Image classification data set "dataset_cnn" (VyetAnh/DATN_bellpepper on GitHub). Class labels (3): dry, healthy, wet.

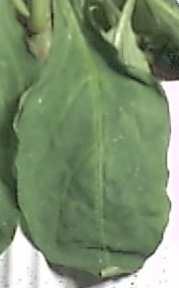
Label: wet

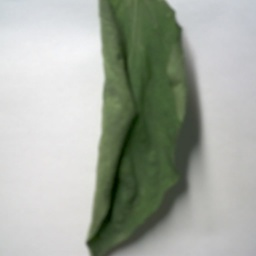
Label: wet

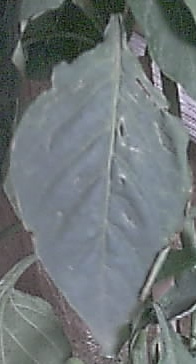
Label: healthy

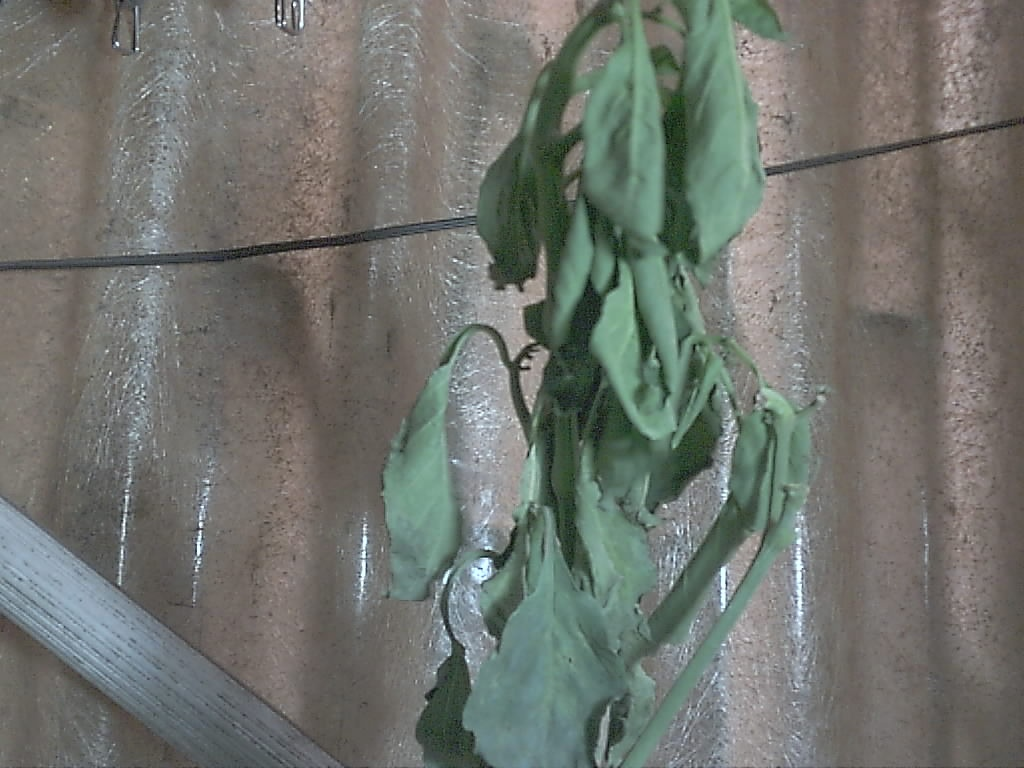
Label: dry

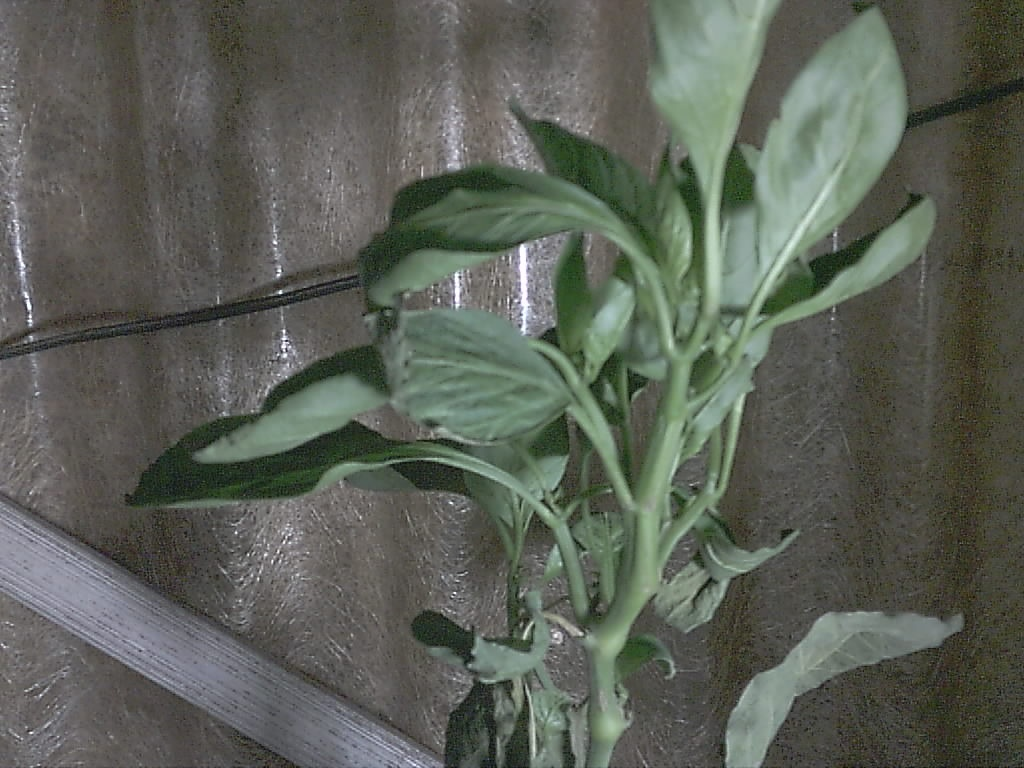
Label: healthy

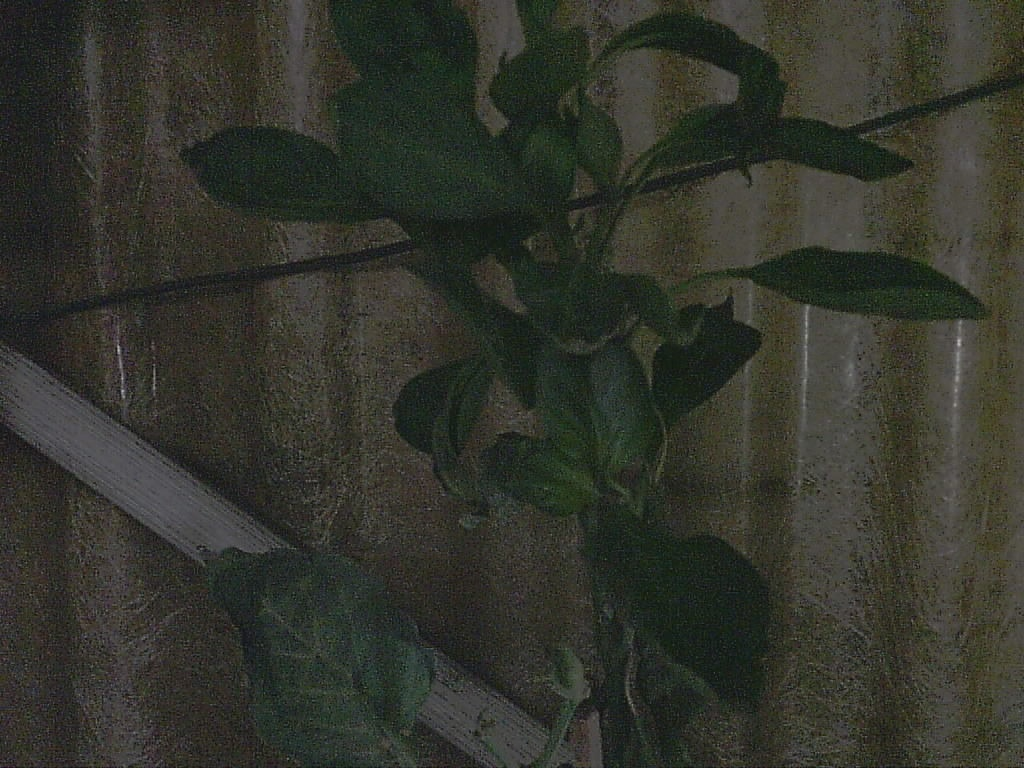
Label: dry
